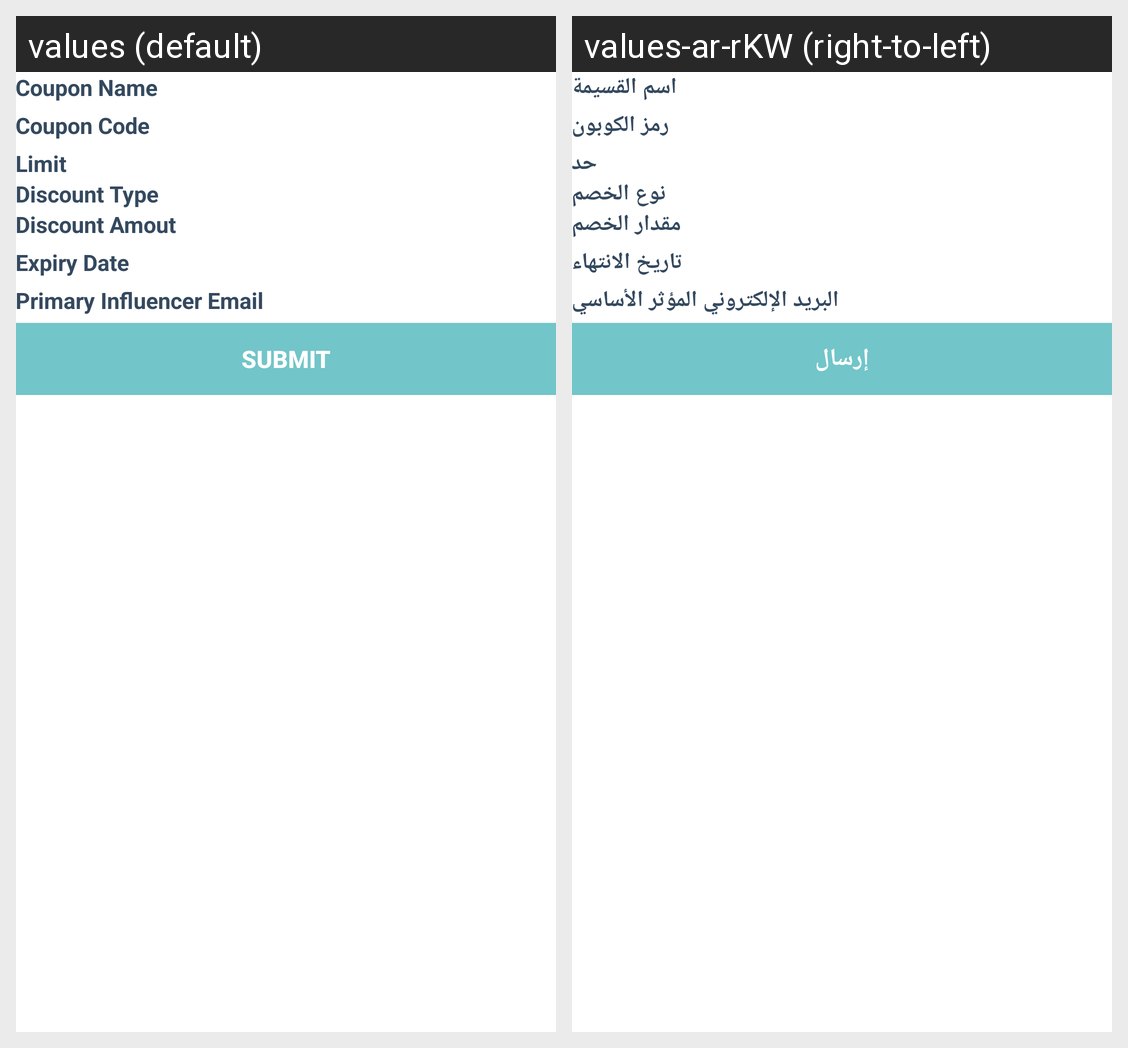

For this localized Android screen grid, give each drawn string resource with its value in every locale shown.
Android screen res/layout/content_addcoupon.xml rendered under 2 locales, left to right: values (default), values-ar-rKW (right-to-left). Device: Nexus 5 (rendered at 1080×1920; each locale shown at half size, 540×960, under a caption strip naming it); theme AppTheme.
Strings drawn on this screen, with the default value and each locale's value (text and hints the layout hard-codes, and strings that could not be matched under every locale, appear in the picture but are not listed):

couponname
  values: Coupon Name
  values-ar-rKW: اسم القسيمة

couponcode
  values: Coupon Code
  values-ar-rKW: رمز الكوبون

limit
  values: Limit
  values-ar-rKW: حد

discounttype
  values: Discount Type
  values-ar-rKW: نوع الخصم

discountamt
  values: Discount Amout
  values-ar-rKW: مقدار الخصم

expiredate
  values: Expiry Date
  values-ar-rKW: تاريخ الانتهاء

primaryemail
  values: Primary Influencer Email
  values-ar-rKW: البريد الإلكتروني المؤثر الأساسي

submit
  values: SUBMIT
  values-ar-rKW: إرسال
